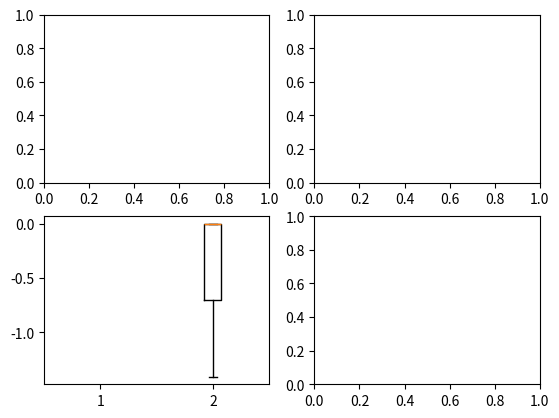

Write the Python code that produced this figure.
# Written by calculate-plot 0.1.0: this script draws the same figure with Matplotlib 3.11.2.
import locale

import matplotlib.pyplot as plt

# Text is shaped for the language of the locale: this is the one the figure was made with.
try:
    locale.setlocale(locale.LC_CTYPE, "C.UTF-8")
except locale.Error:
    locale.setlocale(locale.LC_CTYPE, "C")

fig, axs = plt.subplots(2, 2)
axs[1, 0].boxplot([[2.9865865773750535, -3.091, 3.699, float('nan'), 2.381, -2.907, -0.484, 1e-07], [0.0, -0.0, -1.41]])

if __name__ == "__main__":
    plt.show()
